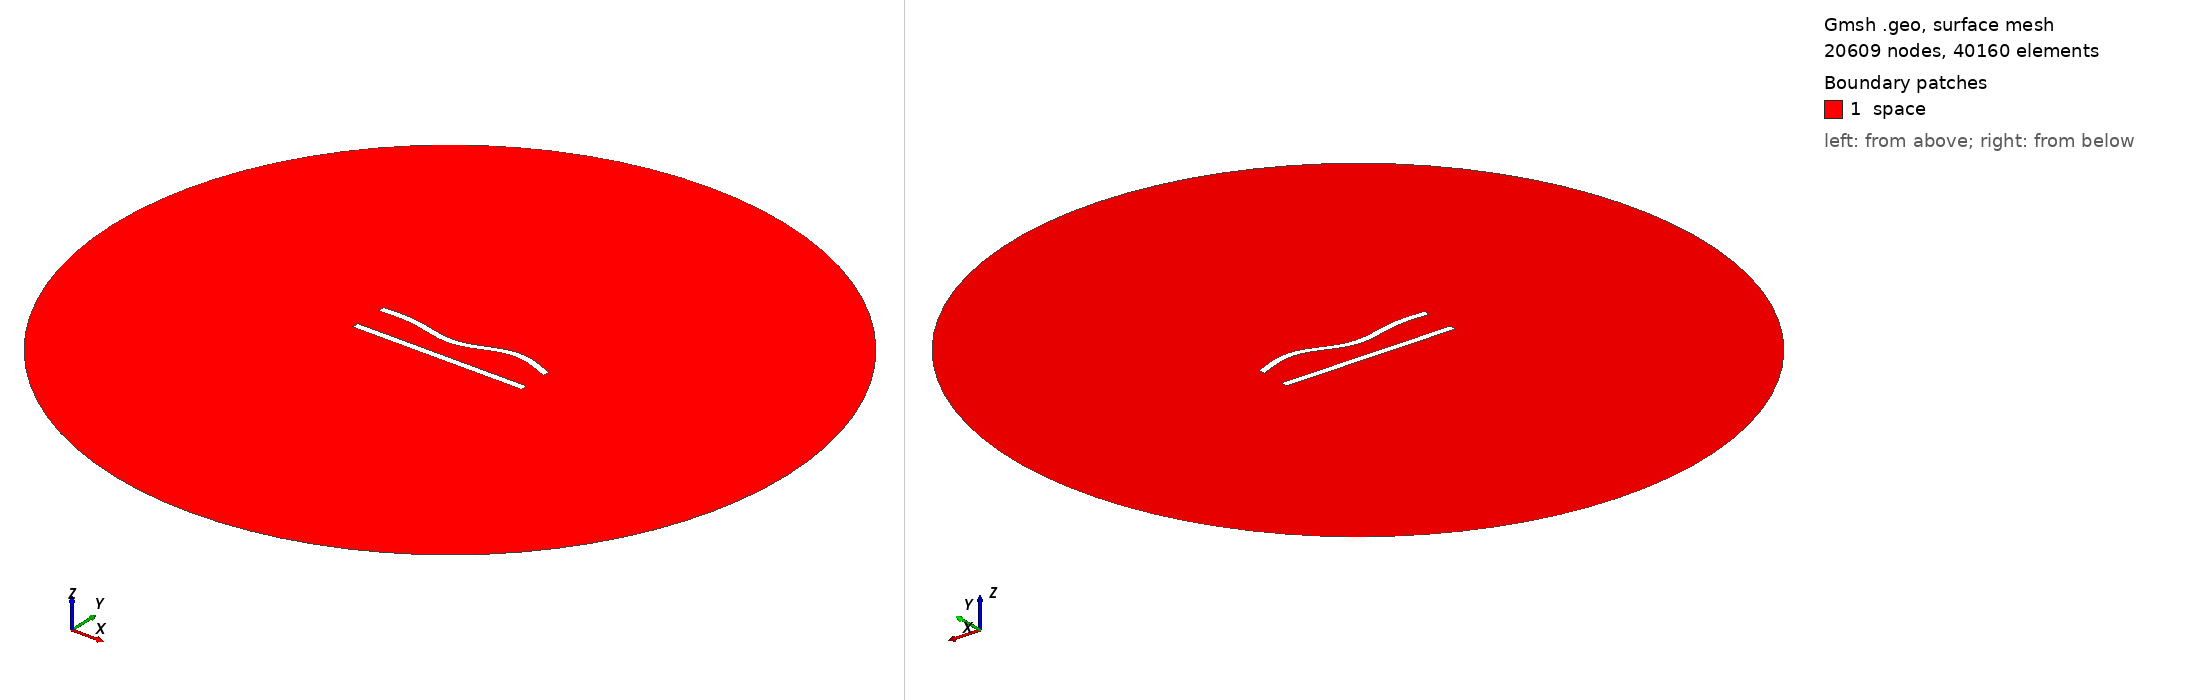

Gmsh geometry script, surface-meshed: 20609 nodes, 40160 surface elements. Boundary patches (legend numbers): 1 space. Left view from above one corner, right view from below the opposite corner. Legend entries are the model's physical surfaces. The drawing asked Gmsh for element sizes between 1% and 20% of the model's largest extent; the script's own settings can give other sizes.

=== 30.geo (drawn) ===
//---------------------------------------
// Geometry kernel
//---------------------------------------

SetFactory("OpenCASCADE");



//---------------------------------------
// Parameters of the geometry
//---------------------------------------

// Overetch of the upper plate
overetch = 0.0;

// Distance between the plates
distance = 20.0;

// Discretization over the x axis (for the deformation)
nx = 50; 

// Length of the plate
L = 100 - overetch; 

// Number of modes
n = 4; 

// 1st mode coefficient
coeff(1) = 0.0;
beta(1) = 0.596864 * 3.1415926535 / L;

// 2nd mode coefficient
coeff(2) = -1.5;
beta(2) = 1.49418 * 3.1415926535 / L;

// 3rd mode coefficient
coeff(3) = -1.5;
beta(3) = 2.50025 * 3.1415926535 / L;

// 4th mode coefficient
coeff(4) = 1.5;
beta(4) = 3.49999 * 3.1415926535 / L;



//---------------------------------------
// Upper plate (deformed rectangle)
//---------------------------------------

// Coordiantes of the upper plate
xmin = -50;
xmax = 50 - overetch;

// Height of the upper plate
yheight = 4 - 2 * overetch;

// Indexes of the points
UpperID[] = {};
LowerID[] = {};
LeftID[] = {};
RightID[] = {};

// Point index
p = 1;

// Horizontal edges
For i In {1:nx}
    x = xmin + (i-1)*(xmax - xmin)/(nx-1);

    y_bottom = distance / 2 + overetch;
    For j In {1:n}
        C = (Cosh(beta(j)*L) + Cos(beta(j)*L)) / (Sinh(beta(j)*L) + Sin(beta(j)*L));
        y_bottom  = y_bottom + coeff(j) * (Cosh(beta(j)*(x+50)) - Cos(beta(j)*(x+50)) - C * (Sinh(beta(j)*(x+50)) - Sin(beta(j)*(x+50))));
    EndFor

    y_top = y_bottom + yheight;

    Point(p) = {x, y_top, 0, 1.0};
    UpperID[i] = p;
    p = p + 1;

    Point(p) = {x, y_bottom, 0, 1.0};
    LowerID[i] = p;
    p = p + 1;
EndFor

// Create point lists
UpperPts[] = {}; LowerPts[] = {};
For i In {1:nx}
  UpperPts[] += {UpperID[i]};
  LowerPts[] += {LowerID[i]};
EndFor

// Build splines
Spline(1) = {UpperPts[]};
Spline(2) = {LowerPts[]};
Line(3) = {LowerPts[nx-1], UpperPts[nx-1]};
Line(4) = {LowerPts[0], UpperPts[0]};

// Build the plane surface
Curve Loop(1) = {2, 3, -1, -4};
Plane Surface(1) = {1};



//---------------------------------------
// Lower plate (rectangle)
//---------------------------------------

// Vertices
Point(1001) = {-50, -distance/2, 0, 1.0};
Point(1002) = { 50, -distance/2, 0, 1.0};
Point(1003) = { 50,  -distance/2 + 4, 0, 1.0};
Point(1004) = {-50,  -distance/2 + 4, 0, 1.0};

// Edges
Line(5) = {1001, 1002};
Line(6) = {1002, 1003};
Line(7) = {1003, 1004};
Line(8) = {1004, 1001};

// Plane surface
Line Loop(2) = {5, 6, 7, 8};
Plane Surface(2) = {2}; 



//---------------------------------------
// Outer (fictious) boundary
//---------------------------------------

// Points
Point(1005) = {0, 0, 0};       // Center
Point(1006) = {200, 0, 0};     // Start point
Point(1007) = {0, 200, 0};     // 90 degrees
Point(1008) = {-200, 0, 0};    // 180 degrees
Point(1009) = {0, -200, 0};    // 270 degrees

// Circle arcs (each needs start, center, end)
Circle(9) = {1006, 1005, 1007};
Circle(10) = {1007, 1005, 1008};
Circle(11) = {1008, 1005, 1009};
Circle(12) = {1009, 1005, 1006};

// Plane surface for the entire domain
Curve Loop(3) = {9, 10, 11, 12};
Surface(3) = {3};

// Subtract the plates from the whole domain to obtain the actual domain where we want to solve the equations
BooleanDifference{ Surface{3}; Delete; }{ Surface{1}; Surface{2}; Delete; }




//---------------------------------------
// Transfinite Lines/Curves
//---------------------------------------

// Set the number of points on the boundaries
r = 6;
d = 0.15;

// Plates
Transfinite Curve {1} = 50*r/4 Using Progression 1;
Transfinite Line {2} = 50*r Using Progression 1;
Transfinite Curve {3, 4} = 2*r Using Progression 1+d;
Transfinite Line {5} = 50*r/4 Using Progression 1;
Transfinite Line {7} = 50*r Using Progression 1;
Transfinite Line {6} = 2*r Using Progression 1-d;
Transfinite Line {8} = 2*r Using Progression 1+d;

// Outer boundary
Transfinite Line {9, 10, 11, 12} = 20 Using Progression 1;



//---------------------------------------
// Physical groups
//---------------------------------------                

// Physical curves (boundaries)
Physical Line("force_segment", 10) = {2};
Physical Line("upper_plate", 11) = {1, 3, 4};
Physical Line("lower_plate", 12) = {5, 6, 7, 8};
Physical Line("boundary", 20) = {9, 10, 11, 12};

// Physical Surfaces
Physical Surface("space", 30) = {3};



//---------------------------------------
// 6. Generate the Mesh
//---------------------------------------

// 2D mesh generation
Mesh 2;
